Image classification data set "data" (solovyshka/HSE_WINTER_2021_2022 on GitHub). Class labels (10): altar, apse, bell tower, column, dome inner, dome outer, flying buttress, gargoyle, stained glass, vault.

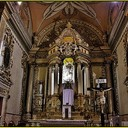
Label: altar

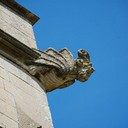
Label: gargoyle

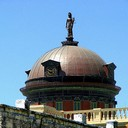
Label: dome outer

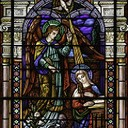
Label: stained glass

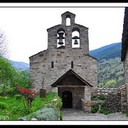
Label: bell tower

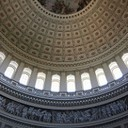
Label: dome inner
